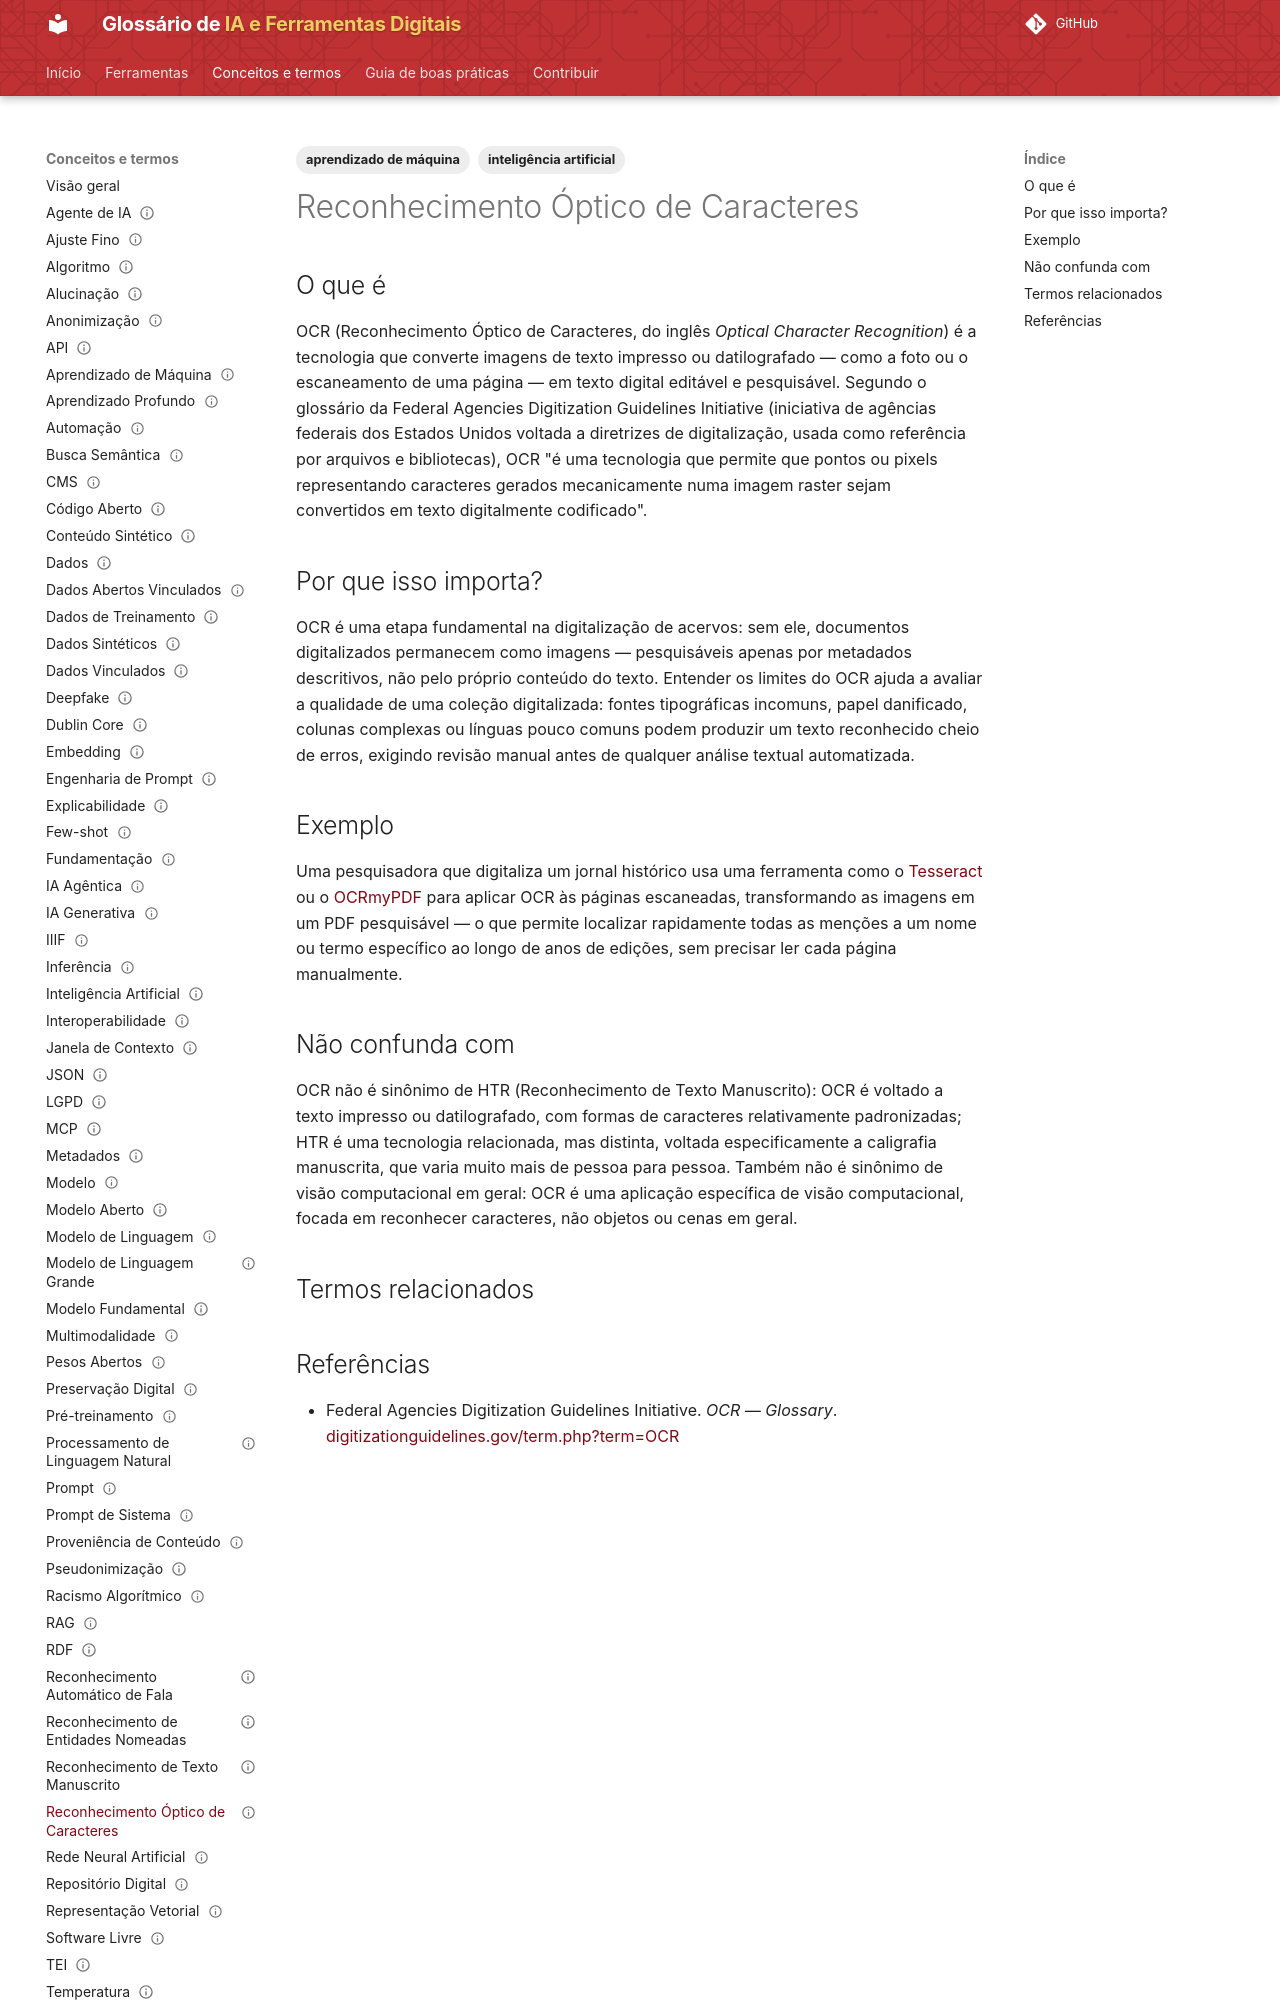

repository: lucchesia/iaguia-coc-fiocruz · page: conceitos/reconhecimento-optico-de-caracteres/index.html · generator: mkdocs

---
title: "Optical Character Recognition"
title_pt: "Reconhecimento Óptico de Caracteres"
slug: "reconhecimento-optico-de-caracteres"

entry_type: "conceito"
concept_type: "técnica"

category: "linguagem, documentos, imagem e áudio"

tags:
  - inteligência artificial
  - aprendizado de máquina

aliases:
  - "OCR"
  - "optical character recognition"

related_terms:
  - visao-computacional
  - reconhecimento-de-texto-manuscrito
prerequisites:
  - visao-computacional

references:
  - title: "OCR — Glossary | Federal Agencies Digitization Guidelines Initiative (FADGI)"
    url: "https://www.digitizationguidelines.gov/term.php?term=OCR"
    type: "glossário institucional (agências federais dos EUA)"

status: "publicado"
reviewed: true
last_reviewed: "2026-08-21"
---

# Reconhecimento Óptico de Caracteres

## O que é

OCR (Reconhecimento Óptico de Caracteres, do inglês *Optical Character Recognition*) é a tecnologia que converte imagens de texto impresso ou datilografado — como a foto ou o escaneamento de uma página — em texto digital editável e pesquisável. Segundo o glossário da Federal Agencies Digitization Guidelines Initiative (iniciativa de agências federais dos Estados Unidos voltada a diretrizes de digitalização, usada como referência por arquivos e bibliotecas), OCR "é uma tecnologia que permite que pontos ou pixels representando caracteres gerados mecanicamente numa imagem raster sejam convertidos em texto digitalmente codificado".

## Por que isso importa?

OCR é uma etapa fundamental na digitalização de acervos: sem ele, documentos digitalizados permanecem como imagens — pesquisáveis apenas por metadados descritivos, não pelo próprio conteúdo do texto. Entender os limites do OCR ajuda a avaliar a qualidade de uma coleção digitalizada: fontes tipográficas incomuns, papel danificado, colunas complexas ou línguas pouco comuns podem produzir um texto reconhecido cheio de erros, exigindo revisão manual antes de qualquer análise textual automatizada.
